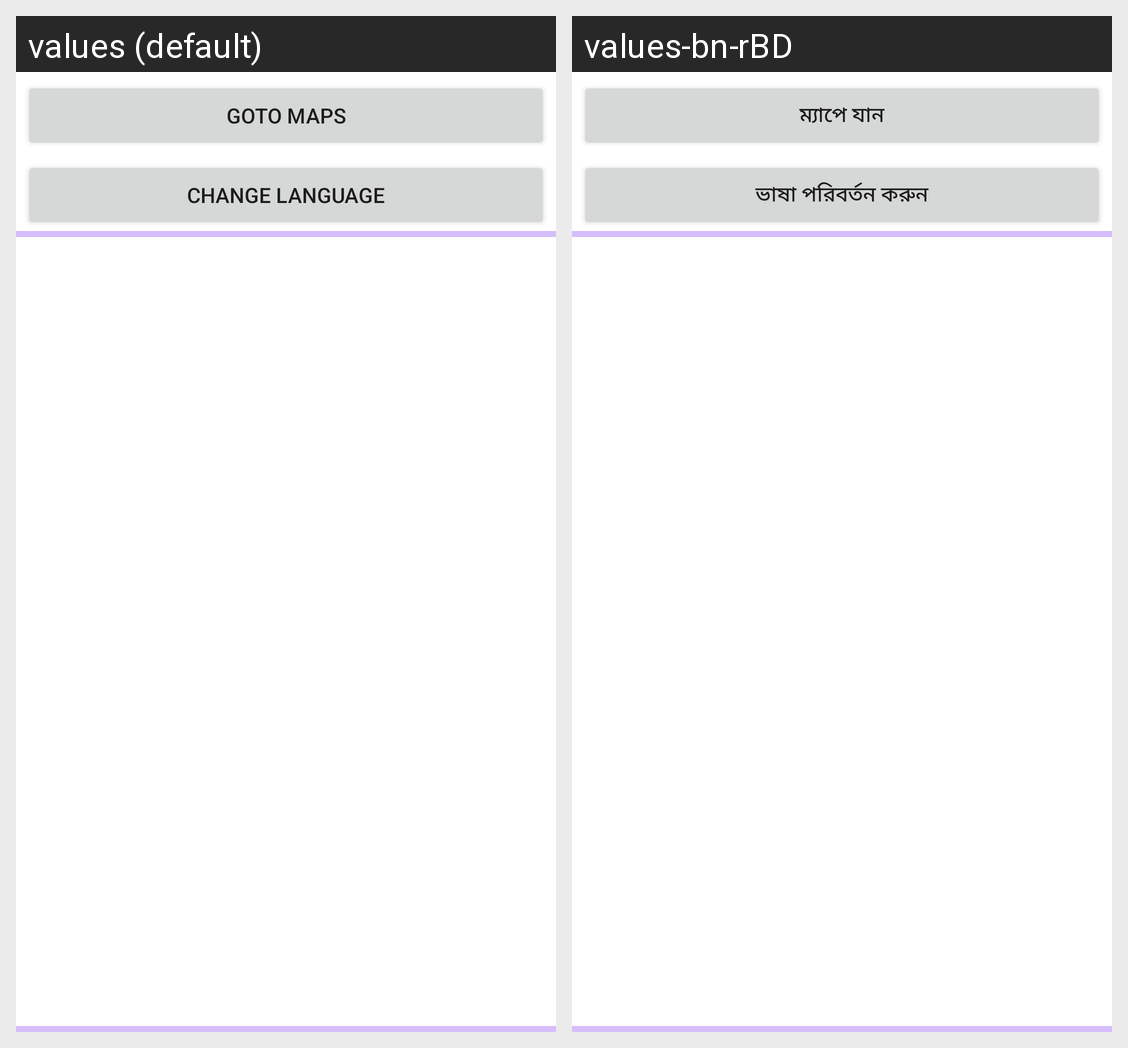

This grid shows one Android layout under two languages. Give, for every string resource on the screen, its name, the default text and each shown locale's text.
Android screen res/layout/fragment_home.xml rendered under 2 locales, left to right: values (default), values-bn-rBD. Device: Nexus 5 (rendered at 1080×1920; each locale shown at half size, 540×960, under a caption strip naming it); theme Theme.Reea.
Strings drawn on this screen, with the default value and each locale's value (text and hints the layout hard-codes, and strings that could not be matched under every locale, appear in the picture but are not listed):

maps_btn
  values: Goto Maps
  values-bn-rBD: ম্যাপে যান

change_language_btn
  values: Change Language
  values-bn-rBD: ভাষা পরিবর্তন করুন
